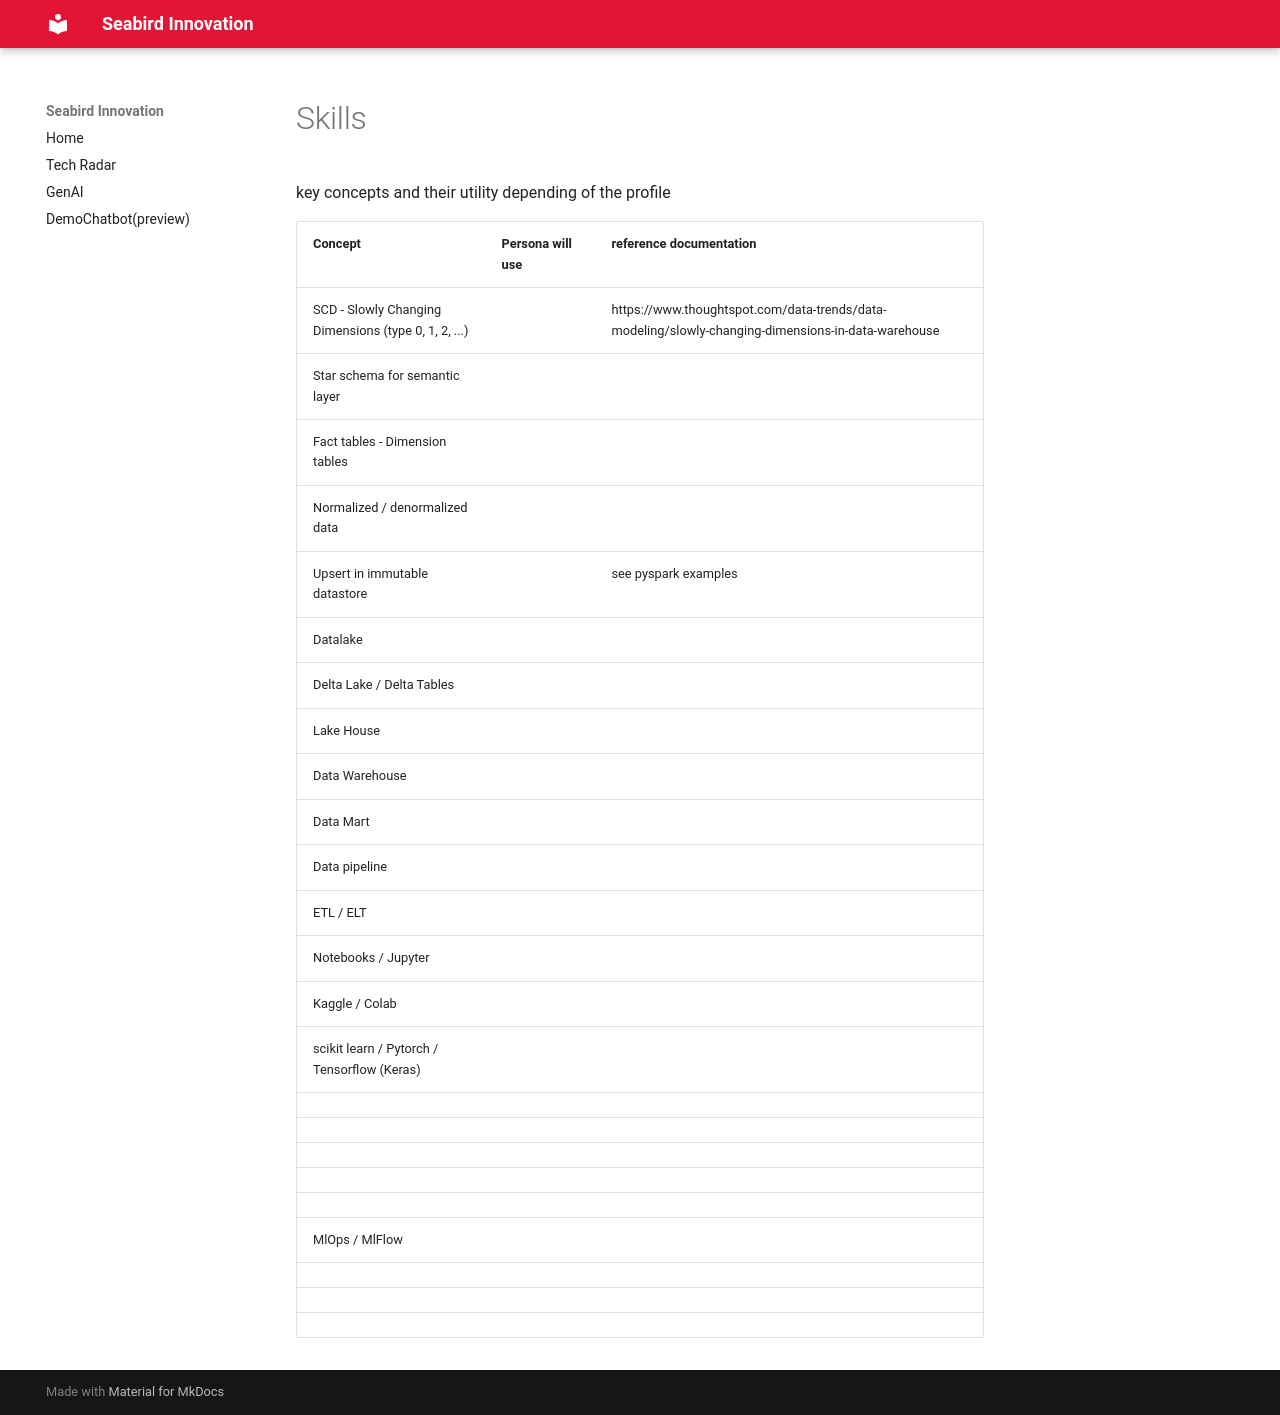

repository: Alobjoie/seabird-innovation.github.io · page: tech-radar/key-concepts/index.html · generator: mkdocs

# Skills

key concepts and their utility depending of the profile

| Concept                                              | Persona will use | reference documentation                                                                            |
|------------------------------------------------------|------------------|----------------------------------------------------------------------------------------------------|
| SCD - Slowly Changing Dimensions (type 0, 1, 2, ...) |                  | https://www.thoughtspot.com/data-trends/data-modeling/slowly-changing-dimensions-in-data-warehouse | 
| Star schema for semantic layer                       |                  |                                                                                                    | 
| Fact tables - Dimension tables                       |                  |                                                                                                    | 
| Normalized / denormalized data                       |                  |                                                                                                    | 
| Upsert in immutable datastore                        |                  | see pyspark examples                                                                               | 
| Datalake                                             |                  |                                                                                                    | 
| Delta Lake / Delta Tables                            |                  |                                                                                                    | 
| Lake House                                           |                  |                                                                                                    | 
| Data Warehouse                                       |                  |                                                                                                    | 
| Data Mart                                            |                  |                                                                                                    | 
| Data pipeline                                        |                  |                                                                                                    | 
| ETL / ELT                                            |                  |                                                                                                    | 
| Notebooks / Jupyter                                  |                  |                                                                                                    | 
| Kaggle / Colab                                       |                  |                                                                                                    | 
| scikit learn / Pytorch / Tensorflow (Keras)          |                  |                                                                                                    | 
|                                                      |                  |                                                                                                    | 
|                                                      |                  |                                                                                                    | 
|                                                      |                  |                                                                                                    | 
|                                                      |                  |                                                                                                    | 
|                                                      |                  |                                                                                                    | 
| MlOps / MlFlow                                       |                  |                                                                                                    | 
|                                                      |                  |                                                                                                    | 
|                                                      |                  |                                                                                                    | 
|                                                      |                  |                                                                                                    | 
